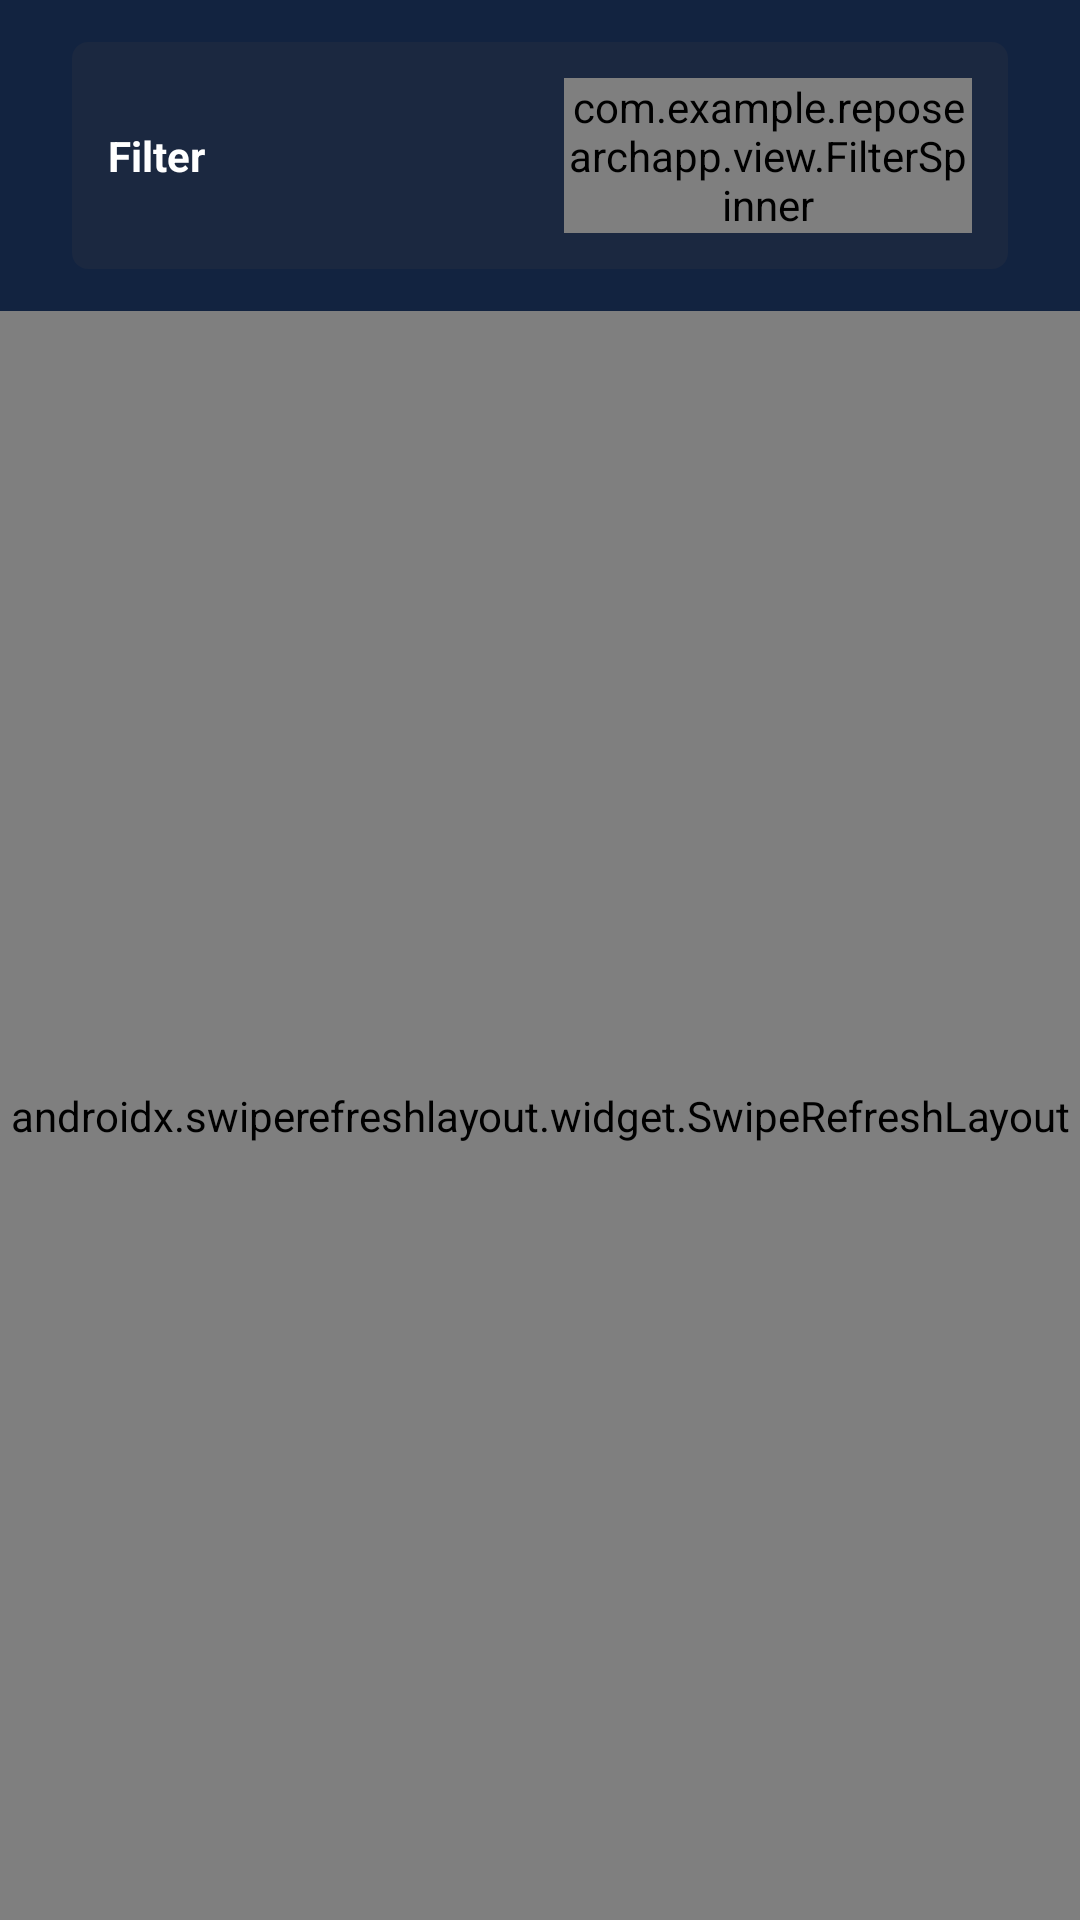

Here is an Android app screen rendered from its layout file. Give the layout XML and the strings, colors and styles it references.
<!-- AndroidManifest.xml: application theme Theme.RepoSearchApp -->
<!-- res/layout/fragment_issue.xml -->
<?xml version="1.0" encoding="utf-8"?>
<layout xmlns:android="http://schemas.android.com/apk/res/android"
    xmlns:app="http://schemas.android.com/apk/res-auto"
    xmlns:tools="http://schemas.android.com/tools">

    <data>

    </data>

    <androidx.constraintlayout.widget.ConstraintLayout
        android:layout_width="match_parent"
        android:layout_height="match_parent"
        tools:background="@color/black">

        <androidx.constraintlayout.widget.ConstraintLayout
            android:id="@+id/layout_issue_filter"
            android:layout_width="match_parent"
            android:layout_height="wrap_content"
            android:layout_marginHorizontal="24dp"
            android:layout_marginVertical="14dp"
            android:background="@drawable/background_issue_filter_unfocused"
            android:padding="12dp"
            app:layout_constraintBottom_toTopOf="@id/swipe_refresh_layout"
            app:layout_constraintEnd_toEndOf="parent"
            app:layout_constraintStart_toStartOf="parent"
            app:layout_constraintTop_toTopOf="parent">

            <ImageView
                android:id="@+id/img_filter"
                android:layout_width="wrap_content"
                android:layout_height="wrap_content"
                android:contentDescription="@string/desc_home_filter"
                android:src="@drawable/ic_filter"
                app:layout_constraintBottom_toBottomOf="parent"
                app:layout_constraintStart_toStartOf="parent"
                app:layout_constraintTop_toTopOf="parent" />

            <TextView
                android:layout_width="wrap_content"
                android:layout_height="wrap_content"
                android:text="@string/text_filter"
                android:textColor="@color/white"
                android:textSize="14sp"
                android:textStyle="bold"
                app:layout_constraintBottom_toBottomOf="parent"
                app:layout_constraintStart_toEndOf="@id/img_filter"
                app:layout_constraintTop_toTopOf="parent" />

            
            <com.example.reposearchapp.view.FilterSpinner
                android:id="@+id/spinner_issue_option"
                android:layout_width="136dp"
                android:layout_height="wrap_content"
                android:background="@null"
                android:dropDownWidth="148dp"
                android:dropDownVerticalOffset="20dp"
                android:gravity="end"
                android:overlapAnchor="false"
                android:popupBackground="@drawable/background_issue_spinner_popup"
                android:spinnerMode="dropdown"
                app:layout_constraintEnd_toEndOf="parent"
                app:layout_constraintTop_toTopOf="parent" />

        </androidx.constraintlayout.widget.ConstraintLayout>

        <androidx.swiperefreshlayout.widget.SwipeRefreshLayout
            android:id="@+id/swipe_refresh_layout"
            android:layout_width="0dp"
            android:layout_height="0dp"
            app:layout_constraintBottom_toBottomOf="parent"
            app:layout_constraintEnd_toEndOf="parent"
            app:layout_constraintStart_toStartOf="parent"
            app:layout_constraintTop_toBottomOf="@id/layout_issue_filter">

            <androidx.recyclerview.widget.RecyclerView
                android:id="@+id/issueRecyclerView"
                android:layout_width="match_parent"
                android:layout_height="match_parent"
                app:layoutManager="androidx.recyclerview.widget.LinearLayoutManager"
                tools:itemCount="3"
                tools:listitem="@layout/item_issue" />

        </androidx.swiperefreshlayout.widget.SwipeRefreshLayout>

    </androidx.constraintlayout.widget.ConstraintLayout>
</layout>
<!-- res/layout/item_issue.xml (included above) -->
<?xml version="1.0" encoding="utf-8"?>
<LinearLayout xmlns:android="http://schemas.android.com/apk/res/android"
    xmlns:app="http://schemas.android.com/apk/res-auto"
    xmlns:tools="http://schemas.android.com/tools"
    android:layout_width="match_parent"
    android:layout_height="wrap_content"
    android:orientation="vertical"
    tools:background="@color/black">

    <androidx.constraintlayout.widget.ConstraintLayout
        android:layout_width="match_parent"
        android:layout_height="match_parent"
        android:padding="24dp">

        <ImageView
            android:id="@+id/img_issue_state"
            android:layout_width="24dp"
            android:layout_height="24dp"
            android:contentDescription="@string/desc_issue_state"
            android:src="@drawable/ic_issue_open"
            app:layout_constraintStart_toStartOf="parent"
            app:layout_constraintTop_toTopOf="parent" />

        <TextView
            android:id="@+id/tv_repo_name"
            android:layout_width="0dp"
            android:layout_height="wrap_content"
            android:layout_marginStart="8dp"
            android:textColor="@color/grey"
            android:textSize="14sp"
            app:layout_constrainedWidth="true"
            app:layout_constraintEnd_toStartOf="@id/tv_issue_date"
            app:layout_constraintStart_toEndOf="@id/img_issue_state"
            app:layout_constraintTop_toTopOf="parent"
            tools:text="sam/whatsinmygithub" />

        <TextView
            android:id="@+id/tv_issue_date"
            android:layout_width="wrap_content"
            android:layout_height="wrap_content"
            android:layout_marginStart="8dp"
            android:textColor="@color/grey"
            android:textSize="14sp"
            app:layout_constraintEnd_toEndOf="parent"
            app:layout_constraintStart_toEndOf="@id/tv_repo_name"
            app:layout_constraintTop_toTopOf="parent"
            tools:text="1일전" />

        <TextView
            android:id="@+id/tv_issue_title"
            android:layout_width="wrap_content"
            android:layout_height="wrap_content"
            android:layout_marginTop="8dp"
            android:ellipsize="end"
            android:maxLines="1"
            android:textColor="@color/white"
            android:textSize="14sp"
            app:layout_constraintStart_toStartOf="@id/tv_repo_name"
            app:layout_constraintTop_toBottomOf="@id/tv_repo_name"
            tools:text="프로젝트 요구사항 및 참고 자료" />

    </androidx.constraintlayout.widget.ConstraintLayout>

    <View
        android:layout_width="match_parent"
        android:layout_height="1dp"
        android:layout_marginStart="24dp"
        android:background="@color/navy" />

</LinearLayout>
<!-- resources referenced by this layout -->
<resources>
  <color name="black">#111723</color>
  <color name="grey">#74869B</color>
  <color name="navy">#1B2840</color>
  <color name="white">#FFFFFFFF</color>
  <!-- drawable background_issue_filter_unfocused (drawable) -->
  <?xml version="1.0" encoding="utf-8"?>
  <shape xmlns:android="http://schemas.android.com/apk/res/android"
      android:shape="rectangle">
      <solid android:color="@color/navy" />
      <corners android:radius="16px" />
  </shape>
  <!-- drawable background_issue_spinner_popup (drawable) -->
  <?xml version="1.0" encoding="utf-8"?>
  <shape xmlns:android="http://schemas.android.com/apk/res/android"
      android:shape="rectangle">
      <solid android:color="@color/navy" />
      <corners android:radius="14dp" />
      <stroke
          android:width="2dp"
          android:color="@color/primary" />
  </shape>
  <string name="desc_home_filter">filterIcon</string>
  <string name="desc_issue_state">desc_issue_state</string>
  <string name="text_filter">Filter</string>
  <style name="Theme.RepoSearchApp" parent="Theme.MaterialComponents.DayNight.NoActionBar">
          
          <item name="colorPrimary">@color/purple_500</item>
          <item name="colorPrimaryVariant">@color/purple_700</item>
          <item name="colorOnPrimary">@color/white</item>
          
          <item name="colorSecondary">@color/teal_200</item>
          <item name="colorSecondaryVariant">@color/teal_700</item>
          <item name="colorOnSecondary">@color/black</item>
          
          <item name="android:statusBarColor" tools:targetApi="l">@color/black</item>
          
          <item name="android:windowBackground">@color/background</item>
      </style>
  <color name="primary">#448CF6</color>
  <color name="purple_500">#FF6200EE</color>
  <color name="purple_700">#FF3700B3</color>
  <color name="teal_200">#FF03DAC5</color>
  <color name="teal_700">#FF018786</color>
  <color name="background">#122340</color>
</resources>
